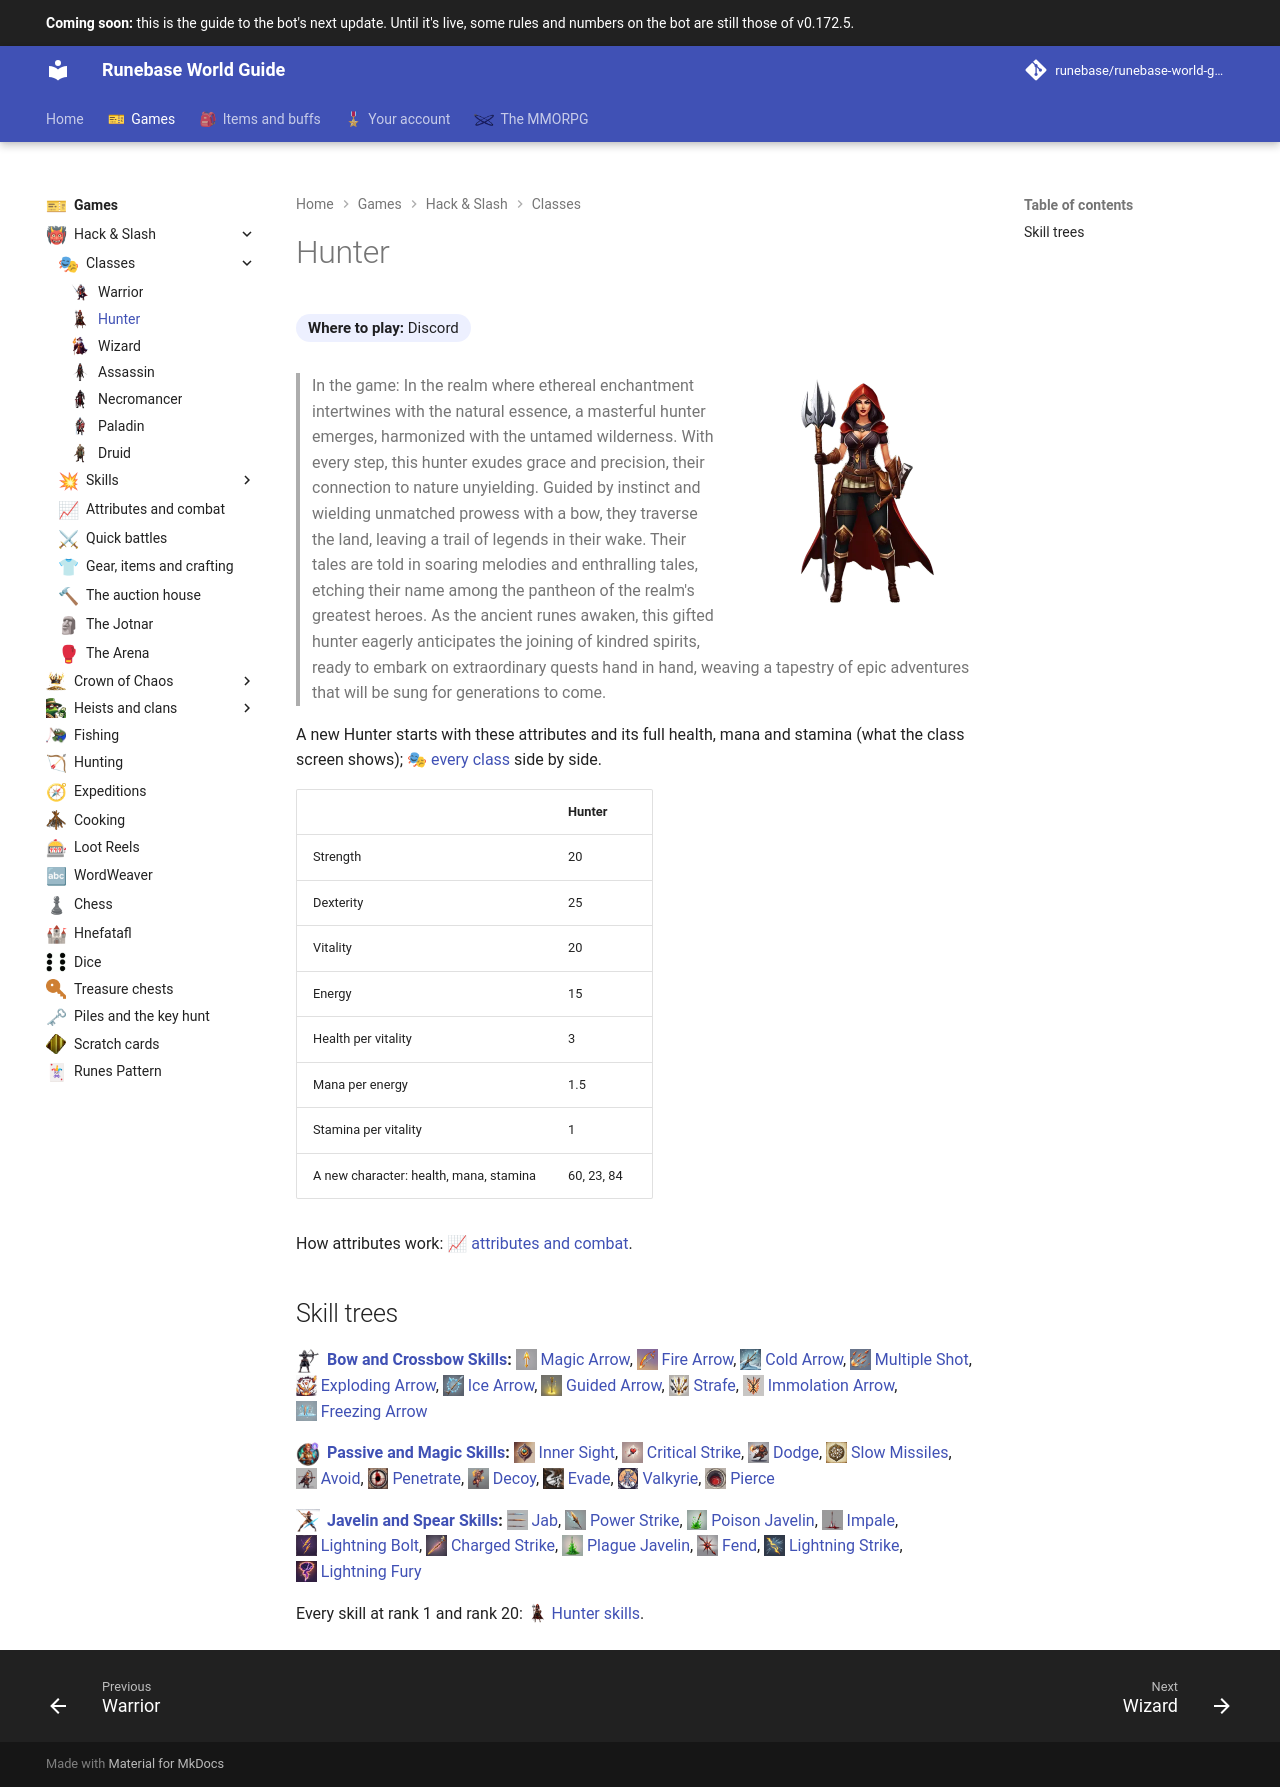

repository: Runebase/runebase-world-guide · page: next/games/hack-and-slash/classes/hunter/index.html · generator: mkdocs

---
title: "Hunter"
icon: guide/nav
nav_icon: "assets/icons/class/hunter.webp"
---

# Hunter

**Where to play:** Discord
{ .where-to-play }

![Hunter](../../../assets/icons/class-picture/hunter.webp){ .gi .gi-picture width="240" height="240" loading="lazy" }

> In the game: In the realm where ethereal enchantment intertwines with the natural essence, a masterful hunter emerges, harmonized with the untamed wilderness. With every step, this hunter exudes grace and precision, their connection to nature unyielding. Guided by instinct and wielding unmatched prowess with a bow, they traverse the land, leaving a trail of legends in their wake. Their tales are told in soaring melodies and enthralling tales, etching their name among the pantheon of the realm's greatest heroes. As the ancient runes awaken, this gifted hunter eagerly anticipates the joining of kindred spirits, ready to embark on extraordinary quests hand in hand, weaving a tapestry of epic adventures that will be sung for generations to come.

A new Hunter starts with these attributes and its full health, mana and stamina (what the class screen shows); <span class="gi-m">🎭&nbsp;[every class](index.md)</span> side by side.

|  | Hunter |
|---|---|
| Strength | 20 |
| Dexterity | 25 |
| Vitality | 20 |
| Energy | 15 |
| Health per vitality | 3 |
| Mana per energy | 1.5 |
| Stamina per vitality | 1 |
| A new character: health, mana, stamina | 60, 23, 84 |

How attributes work: <span class="gi-m">📈&nbsp;[attributes and combat](../attributes-and-combat.md#attributes)</span>.

## Skill trees

![Bow and Crossbow Skills](../../../assets/icons/skill-tree/bow-and-crossbow-skills.webp){ .gi .gi-inline width="24" height="24" loading="lazy" } **[Bow and Crossbow Skills](../skills/hunter/bow-and-crossbow-skills/index.md):** <span class="gi-m">![](../../../assets/icons/skill/hunter/magic-arrow.webp){ .gi .gi-mention width="20" height="20" loading="lazy" }&nbsp;[Magic Arrow](../skills/hunter/bow-and-crossbow-skills/magic-arrow.md)</span>, <span class="gi-m">![](../../../assets/icons/skill/hunter/fire-arrow.webp){ .gi .gi-mention width="20" height="20" loading="lazy" }&nbsp;[Fire Arrow](../skills/hunter/bow-and-crossbow-skills/fire-arrow.md)</span>, <span class="gi-m">![](../../../assets/icons/skill/hunter/cold-arrow.webp){ .gi .gi-mention width="20" height="20" loading="lazy" }&nbsp;[Cold Arrow](../skills/hunter/bow-and-crossbow-skills/cold-arrow.md)</span>, <span class="gi-m">![](../../../assets/icons/skill/hunter/multiple-shot.webp){ .gi .gi-mention width="20" height="20" loading="lazy" }&nbsp;[Multiple Shot](../skills/hunter/bow-and-crossbow-skills/multiple-shot.md)</span>, <span class="gi-m">![](../../../assets/icons/skill/hunter/exploding-arrow.webp){ .gi .gi-mention width="20" height="20" loading="lazy" }&nbsp;[Exploding Arrow](../skills/hunter/bow-and-crossbow-skills/exploding-arrow.md)</span>, <span class="gi-m">![](../../../assets/icons/skill/hunter/ice-arrow.webp){ .gi .gi-mention width="20" height="20" loading="lazy" }&nbsp;[Ice Arrow](../skills/hunter/bow-and-crossbow-skills/ice-arrow.md)</span>, <span class="gi-m">![](../../../assets/icons/skill/hunter/guided-arrow.webp){ .gi .gi-mention width="20" height="20" loading="lazy" }&nbsp;[Guided Arrow](../skills/hunter/bow-and-crossbow-skills/guided-arrow.md)</span>, <span class="gi-m">![](../../../assets/icons/skill/hunter/strafe.webp){ .gi .gi-mention width="20" height="20" loading="lazy" }&nbsp;[Strafe](../skills/hunter/bow-and-crossbow-skills/strafe.md)</span>, <span class="gi-m">![](../../../assets/icons/skill/hunter/immolation-arrow.webp){ .gi .gi-mention width="20" height="20" loading="lazy" }&nbsp;[Immolation Arrow](../skills/hunter/bow-and-crossbow-skills/immolation-arrow.md)</span>, <span class="gi-m">![](../../../assets/icons/skill/hunter/freezing-arrow.webp){ .gi .gi-mention width="20" height="20" loading="lazy" }&nbsp;[Freezing Arrow](../skills/hunter/bow-and-crossbow-skills/freezing-arrow.md)</span>

![Passive and Magic Skills](../../../assets/icons/skill-tree/passive-and-magic-skills.webp){ .gi .gi-inline width="24" height="24" loading="lazy" } **[Passive and Magic Skills](../skills/hunter/passive-and-magic-skills/index.md):** <span class="gi-m">![](../../../assets/icons/skill/hunter/inner-sight.webp){ .gi .gi-mention width="20" height="20" loading="lazy" }&nbsp;[Inner Sight](../skills/hunter/passive-and-magic-skills/inner-sight.md)</span>, <span class="gi-m">![](../../../assets/icons/skill/hunter/critical-strike.webp){ .gi .gi-mention width="20" height="20" loading="lazy" }&nbsp;[Critical Strike](../skills/hunter/passive-and-magic-skills/critical-strike.md)</span>, <span class="gi-m">![](../../../assets/icons/skill/hunter/dodge.webp){ .gi .gi-mention width="20" height="20" loading="lazy" }&nbsp;[Dodge](../skills/hunter/passive-and-magic-skills/dodge.md)</span>, <span class="gi-m">![](../../../assets/icons/skill/hunter/slow-missiles.webp){ .gi .gi-mention width="20" height="20" loading="lazy" }&nbsp;[Slow Missiles](../skills/hunter/passive-and-magic-skills/slow-missiles.md)</span>, <span class="gi-m">![](../../../assets/icons/skill/hunter/avoid.webp){ .gi .gi-mention width="20" height="20" loading="lazy" }&nbsp;[Avoid](../skills/hunter/passive-and-magic-skills/avoid.md)</span>, <span class="gi-m">![](../../../assets/icons/skill/hunter/penetrate.webp){ .gi .gi-mention width="20" height="20" loading="lazy" }&nbsp;[Penetrate](../skills/hunter/passive-and-magic-skills/penetrate.md)</span>, <span class="gi-m">![](../../../assets/icons/skill/hunter/decoy.webp){ .gi .gi-mention width="20" height="20" loading="lazy" }&nbsp;[Decoy](../skills/hunter/passive-and-magic-skills/decoy.md)</span>, <span class="gi-m">![](../../../assets/icons/skill/hunter/evade.webp){ .gi .gi-mention width="20" height="20" loading="lazy" }&nbsp;[Evade](../skills/hunter/passive-and-magic-skills/evade.md)</span>, <span class="gi-m">![](../../../assets/icons/skill/hunter/valkyrie.webp){ .gi .gi-mention width="20" height="20" loading="lazy" }&nbsp;[Valkyrie](../skills/hunter/passive-and-magic-skills/valkyrie.md)</span>, <span class="gi-m">![](../../../assets/icons/skill/hunter/pierce.webp){ .gi .gi-mention width="20" height="20" loading="lazy" }&nbsp;[Pierce](../skills/hunter/passive-and-magic-skills/pierce.md)</span>

![Javelin and Spear Skills](../../../assets/icons/skill-tree/javelin-and-spear-skills.webp){ .gi .gi-inline width="24" height="24" loading="lazy" } **[Javelin and Spear Skills](../skills/hunter/javelin-and-spear-skills/index.md):** <span class="gi-m">![](../../../assets/icons/skill/hunter/jab.webp){ .gi .gi-mention width="20" height="20" loading="lazy" }&nbsp;[Jab](../skills/hunter/javelin-and-spear-skills/jab.md)</span>, <span class="gi-m">![](../../../assets/icons/skill/hunter/power-strike.webp){ .gi .gi-mention width="20" height="20" loading="lazy" }&nbsp;[Power Strike](../skills/hunter/javelin-and-spear-skills/power-strike.md)</span>, <span class="gi-m">![](../../../assets/icons/skill/hunter/poison-javelin.webp){ .gi .gi-mention width="20" height="20" loading="lazy" }&nbsp;[Poison Javelin](../skills/hunter/javelin-and-spear-skills/poison-javelin.md)</span>, <span class="gi-m">![](../../../assets/icons/skill/hunter/impale.webp){ .gi .gi-mention width="20" height="20" loading="lazy" }&nbsp;[Impale](../skills/hunter/javelin-and-spear-skills/impale.md)</span>, <span class="gi-m">![](../../../assets/icons/skill/hunter/lightning-bolt.webp){ .gi .gi-mention width="20" height="20" loading="lazy" }&nbsp;[Lightning Bolt](../skills/hunter/javelin-and-spear-skills/lightning-bolt.md)</span>, <span class="gi-m">![](../../../assets/icons/skill/hunter/charged-strike.webp){ .gi .gi-mention width="20" height="20" loading="lazy" }&nbsp;[Charged Strike](../skills/hunter/javelin-and-spear-skills/charged-strike.md)</span>, <span class="gi-m">![](../../../assets/icons/skill/hunter/plague-javelin.webp){ .gi .gi-mention width="20" height="20" loading="lazy" }&nbsp;[Plague Javelin](../skills/hunter/javelin-and-spear-skills/plague-javelin.md)</span>, <span class="gi-m">![](../../../assets/icons/skill/hunter/fend.webp){ .gi .gi-mention width="20" height="20" loading="lazy" }&nbsp;[Fend](../skills/hunter/javelin-and-spear-skills/fend.md)</span>, <span class="gi-m">![](../../../assets/icons/skill/hunter/lightning-strike.webp){ .gi .gi-mention width="20" height="20" loading="lazy" }&nbsp;[Lightning Strike](../skills/hunter/javelin-and-spear-skills/lightning-strike.md)</span>, <span class="gi-m">![](../../../assets/icons/skill/hunter/lightning-fury.webp){ .gi .gi-mention width="20" height="20" loading="lazy" }&nbsp;[Lightning Fury](../skills/hunter/javelin-and-spear-skills/lightning-fury.md)</span>

Every skill at rank 1 and rank 20: <span class="gi-m">![](../../../assets/icons/class/hunter.webp){ .gi .gi-mention width="20" height="20" loading="lazy" }&nbsp;[Hunter skills](../skills/hunter/index.md)</span>.
